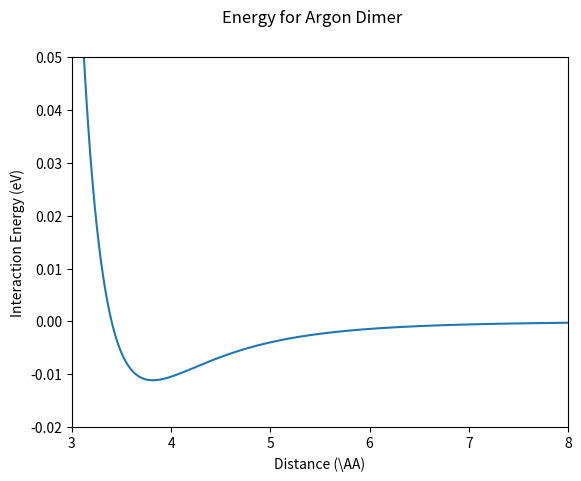

Python code for this plot:
#!/usr/bin/env python

import numpy as np
import matplotlib.pyplot as mpl
import os

xStart = 3
xEnd = 8
x = np.linspace(xStart,xEnd,500)
depth = 90*0.0001239
sigma = 3.4
y = 4*depth*((sigma/x)**12 - (sigma/x)**6)

figure = mpl.figure()
axes = figure.add_subplot(111)
axes.plot(x,y)
axes.axis([xStart, xEnd, -0.02, 0.05])
axes.set_xlabel(r'Distance (\AA)')
axes.set_ylabel('Interaction Energy (eV)')
figure.suptitle('Energy for Argon Dimer')
figure.savefig('lennardJones.pdf',transparent=True)
os.system('open lennardJones.pdf')